Run: headless pygame with SDL's dummy video driver; simulated clock (each Clock.tick advances the game by its frame time, no real sleeping); random seed 0; keys injected as events and as key.get_pressed() state; no mouse input.
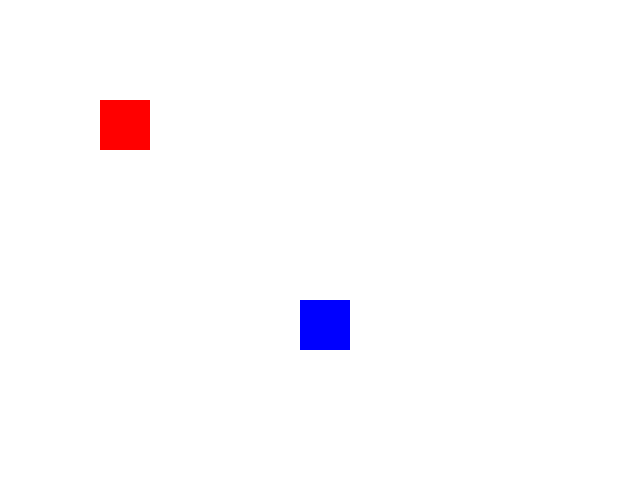
Frame 1 of 4 · flips 1–60 · no input
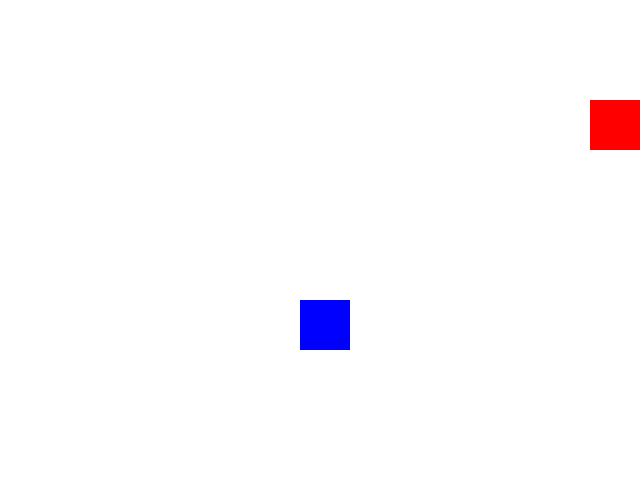
Frame 2 of 4 · flips 61–180 · tapped SPACE, RETURN · held RIGHT (→), D
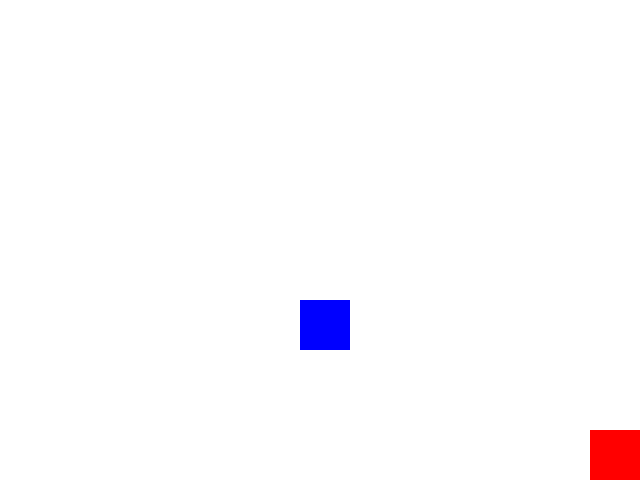
Frame 3 of 4 · flips 181–300 · held DOWN (↓), S
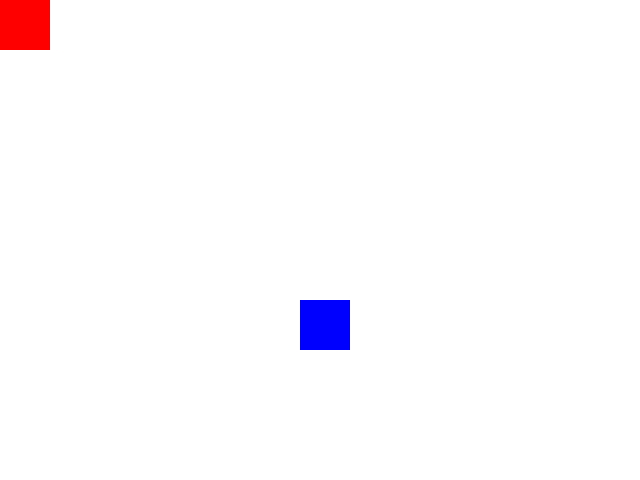
Frame 4 of 4 · flips 301–420 · held LEFT (←), A, UP (↑), W

The pygame program that drew these frames:

import pygame
import sys
pygame.init()
WIDTH, HEIGHT = 640, 480
WHITE = (255, 255, 255)
RED = (255, 0, 0)
BLUE = (0, 0, 255)
screen = pygame.display.set_mode((WIDTH, HEIGHT))

class Sprite:
    def __init__(self, x, y, width, height, color):
        self.rect = pygame.Rect(x, y, width, height)
        self.color = color

    def draw(self):
        pygame.draw.rect(screen, self.color, self.rect)
sprite1 = Sprite(100, 100, 50, 50, RED)
sprite2 = Sprite(300, 300, 50, 50, BLUE)
while True:
    for event in pygame.event.get():
        if event.type == pygame.QUIT:
            pygame.quit()
            sys.exit()
    keys = pygame.key.get_pressed()
    if keys[pygame.K_UP]:
        sprite1.rect.y -= 5
    if keys[pygame.K_DOWN]:
        sprite1.rect.y += 5
    if keys[pygame.K_LEFT]:
        sprite1.rect.x -= 5
    if keys[pygame.K_RIGHT]:
        sprite1.rect.x += 5
    sprite1.rect.clamp_ip(screen.get_rect())
    screen.fill(WHITE)
    sprite1.draw()
    sprite2.draw()
    pygame.display.flip()
    pygame.time.Clock().tick(60)
